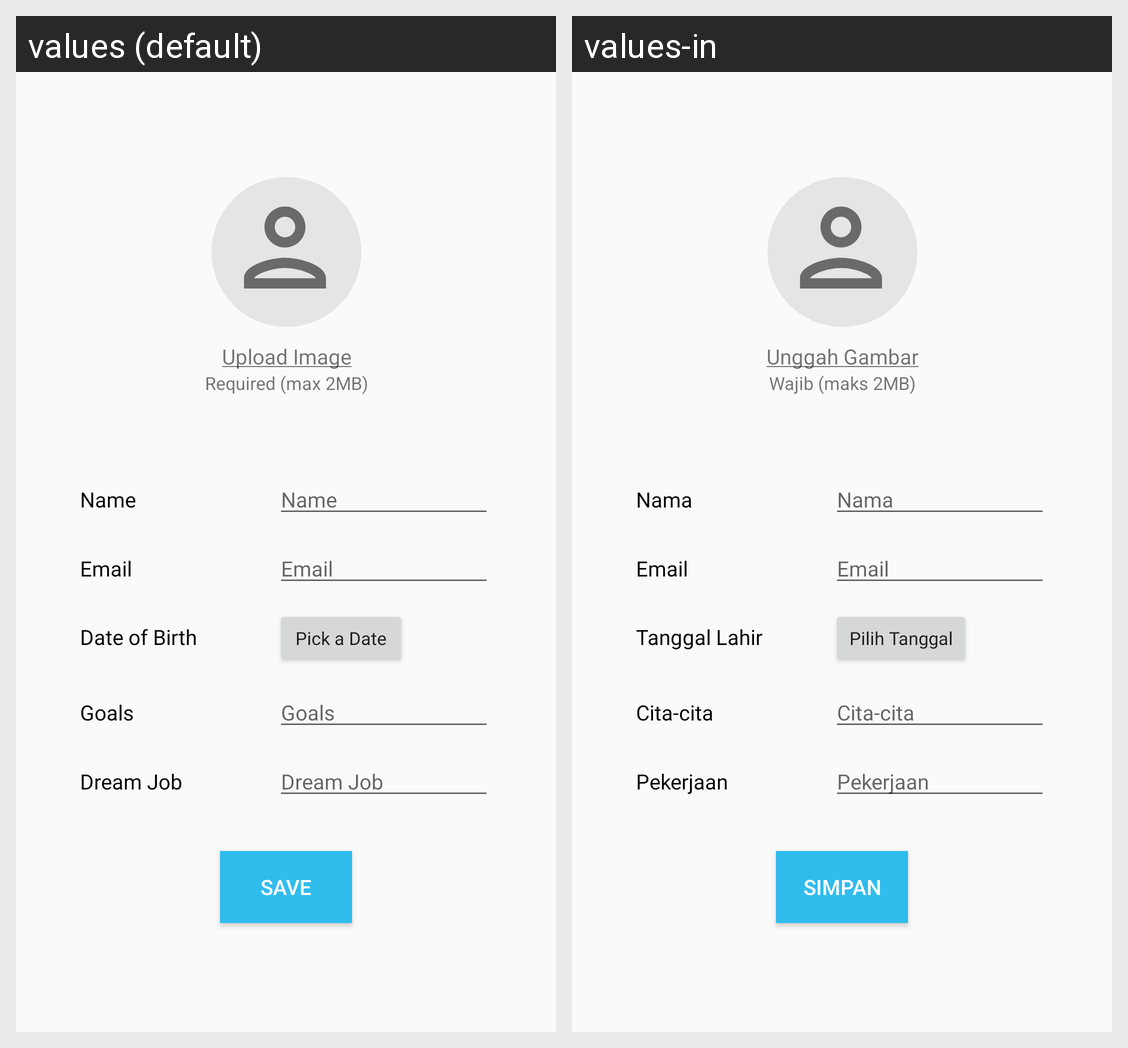

Locale-by-locale string values for the Android screen shown in this grid:
Android screen res/layout/activity_edit_profile.xml rendered under 2 locales, left to right: values (default), values-in. Device: Nexus 5 (rendered at 1080×1920; each locale shown at half size, 540×960, under a caption strip naming it); theme AppThemeNo.
Strings drawn on this screen, with the default value and each locale's value (text and hints the layout hard-codes, and strings that could not be matched under every locale, appear in the picture but are not listed):

upload_image
  values: Upload Image
  values-in: Unggah Gambar

required
  values: Required (max 2MB)
  values-in: Wajib (maks 2MB)

name
  values: Name
  values-in: Nama

email
  values: Email
  values-in: Email

dob
  values: Date of Birth
  values-in: Tanggal Lahir

pick
  values: Pick a Date
  values-in: Pilih Tanggal

goals
  values: Goals
  values-in: Cita-cita

dream_job
  values: Dream Job
  values-in: Pekerjaan

save
  values: Save
  values-in: Simpan
